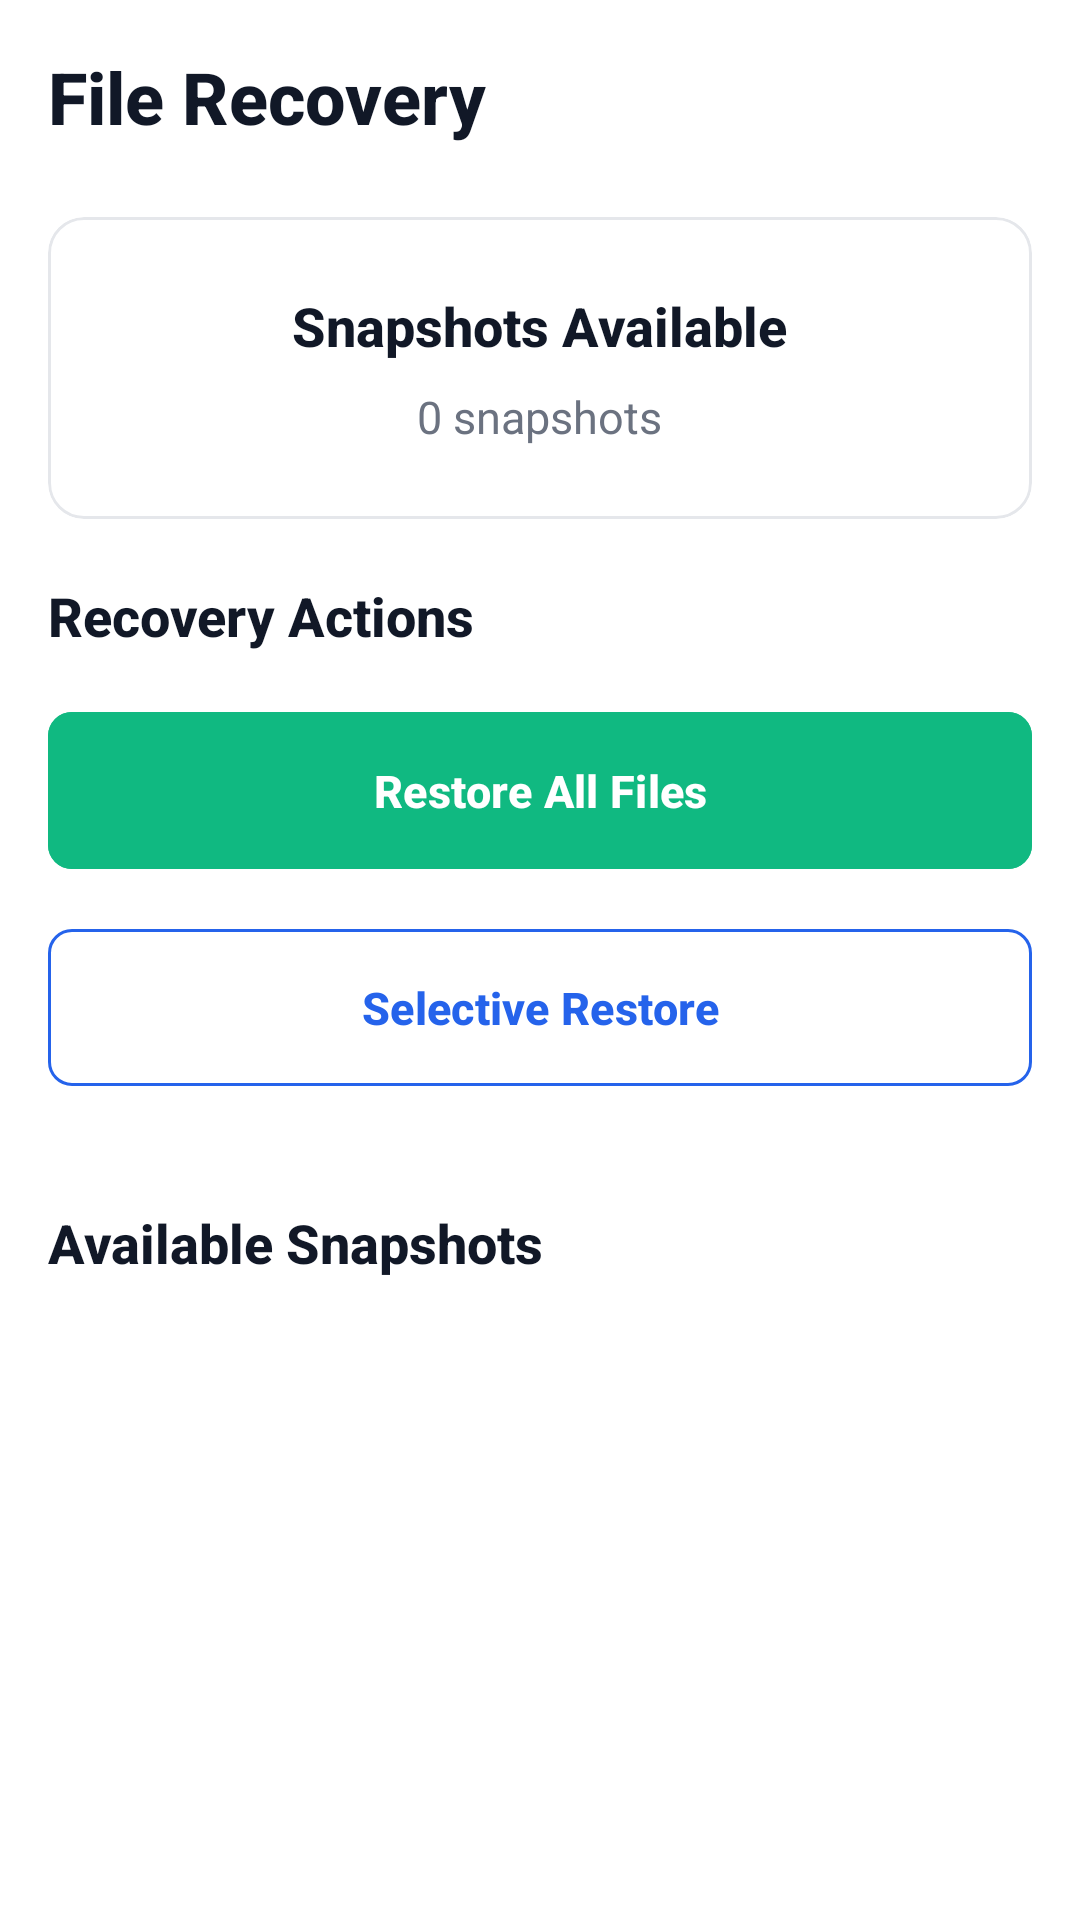

Layout XML and referenced resources for this Android screen:
<!-- AndroidManifest.xml: application theme Theme.Noxis -->
<!-- res/layout/fragment_recovery.xml -->
<?xml version="1.0" encoding="utf-8"?>
<androidx.core.widget.NestedScrollView xmlns:android="http://schemas.android.com/apk/res/android"
    xmlns:app="http://schemas.android.com/apk/res-auto"
    android:layout_width="match_parent"
    android:layout_height="match_parent"
    android:background="@color/bg_primary"
    android:padding="16dp"
    android:fillViewport="true">

    <LinearLayout
        android:layout_width="match_parent"
        android:layout_height="wrap_content"
        android:orientation="vertical">

        
        <TextView
            android:layout_width="wrap_content"
            android:layout_height="wrap_content"
            android:text="File Recovery"
            android:textColor="@color/text_primary"
            android:textSize="24sp"
            android:textStyle="bold"
            android:layout_marginBottom="24dp"
            android:fontFamily="sans-serif-medium" />

        
        <com.google.android.material.card.MaterialCardView
            android:layout_width="match_parent"
            android:layout_height="wrap_content"
            android:layout_marginBottom="20dp"
            app:cardCornerRadius="12dp"
            app:cardElevation="0dp"
            app:cardBackgroundColor="@color/bg_card"
            app:strokeWidth="1dp"
            app:strokeColor="@color/border_light">

            <LinearLayout
                android:layout_width="match_parent"
                android:layout_height="wrap_content"
                android:orientation="vertical"
                android:padding="24dp"
                android:gravity="center">

                <TextView
                    android:layout_width="wrap_content"
                    android:layout_height="wrap_content"
                    android:text="Snapshots Available"
                    android:textColor="@color/text_primary"
                    android:textSize="18sp"
                    android:textStyle="bold"
                    android:layout_marginBottom="8dp"
                    android:fontFamily="sans-serif-medium" />

                <TextView
                    android:id="@+id/snapshotCountText"
                    android:layout_width="wrap_content"
                    android:layout_height="wrap_content"
                    android:text="0 snapshots"
                    android:textColor="@color/text_secondary"
                    android:textSize="15sp" />
            </LinearLayout>
        </com.google.android.material.card.MaterialCardView>

        
        <TextView
            android:layout_width="wrap_content"
            android:layout_height="wrap_content"
            android:text="Recovery Actions"
            android:textColor="@color/text_primary"
            android:textSize="18sp"
            android:textStyle="bold"
            android:layout_marginBottom="16dp"
            android:fontFamily="sans-serif-medium" />

        <com.google.android.material.button.MaterialButton
            android:id="@+id/restoreAllButton"
            android:layout_width="match_parent"
            android:layout_height="wrap_content"
            android:layout_marginBottom="12dp"
            android:text="Restore All Files"
            android:textColor="@color/bg_primary"
            android:backgroundTint="@color/accent_green"
            app:cornerRadius="8dp"
            app:elevation="0dp"
            android:textStyle="bold"
            android:textSize="15sp"
            android:padding="16dp" />

        <com.google.android.material.button.MaterialButton
            android:id="@+id/selectiveRestoreButton"
            android:layout_width="match_parent"
            android:layout_height="wrap_content"
            android:layout_marginBottom="12dp"
            android:text="Selective Restore"
            android:textColor="@color/primary_blue"
            android:backgroundTint="@android:color/transparent"
            app:strokeColor="@color/primary_blue"
            app:strokeWidth="1dp"
            app:cornerRadius="8dp"
            android:textStyle="bold"
            android:textSize="15sp"
            android:padding="16dp" />

        
        <TextView
            android:layout_width="wrap_content"
            android:layout_height="wrap_content"
            android:text="Available Snapshots"
            android:textColor="@color/text_primary"
            android:textSize="18sp"
            android:textStyle="bold"
            android:layout_marginTop="24dp"
            android:layout_marginBottom="16dp"
            android:fontFamily="sans-serif-medium" />

        <androidx.recyclerview.widget.RecyclerView
            android:id="@+id/snapshotsRecyclerView"
            android:layout_width="match_parent"
            android:layout_height="wrap_content"
            android:nestedScrollingEnabled="false" />

        
        <LinearLayout
            android:id="@+id/noSnapshotsLayout"
            android:layout_width="match_parent"
            android:layout_height="wrap_content"
            android:orientation="vertical"
            android:gravity="center"
            android:padding="48dp"
            android:visibility="gone">

            <TextView
                android:layout_width="wrap_content"
                android:layout_height="wrap_content"
                android:text="No Snapshots Available"
                android:textColor="@color/text_primary"
                android:textSize="18sp"
                android:textStyle="bold"
                android:layout_marginBottom="8dp"
                android:fontFamily="sans-serif-medium" />

            <TextView
                android:layout_width="wrap_content"
                android:layout_height="wrap_content"
                android:text="Snapshots will appear here when files are monitored"
                android:textColor="@color/text_secondary"
                android:textSize="14sp"
                android:gravity="center" />
        </LinearLayout>

    </LinearLayout>
</androidx.core.widget.NestedScrollView>
<!-- resources referenced by this layout -->
<resources>
  <color name="accent_green">#10B981</color>
  <color name="bg_card">#FFFFFF</color>
  <color name="bg_primary">#FFFFFF</color>
  <color name="border_light">#E5E7EB</color>
  <color name="primary_blue">#2563EB</color>
  <color name="text_primary">#111827</color>
  <color name="text_secondary">#6B7280</color>
  <style name="Theme.Noxis" parent="Theme.Material3.Light.NoActionBar">
          <item name="colorPrimary">@color/primary_blue</item>
          <item name="colorPrimaryVariant">@color/primary_blue_dark</item>
          <item name="colorOnPrimary">@color/bg_primary</item>
          <item name="colorSecondary">@color/accent_green</item>
          <item name="colorOnSecondary">@color/bg_primary</item>
          <item name="android:colorBackground">@color/bg_primary</item>
          <item name="colorSurface">@color/bg_card</item>
          <item name="colorOnSurface">@color/text_primary</item>
          <item name="android:statusBarColor">@color/bg_primary</item>
          <item name="android:navigationBarColor">@color/bg_primary</item>
          <item name="android:windowLightStatusBar">true</item>
          <item name="android:windowLightNavigationBar">true</item>
      </style>
  <color name="primary_blue_dark">#1E40AF</color>
</resources>
